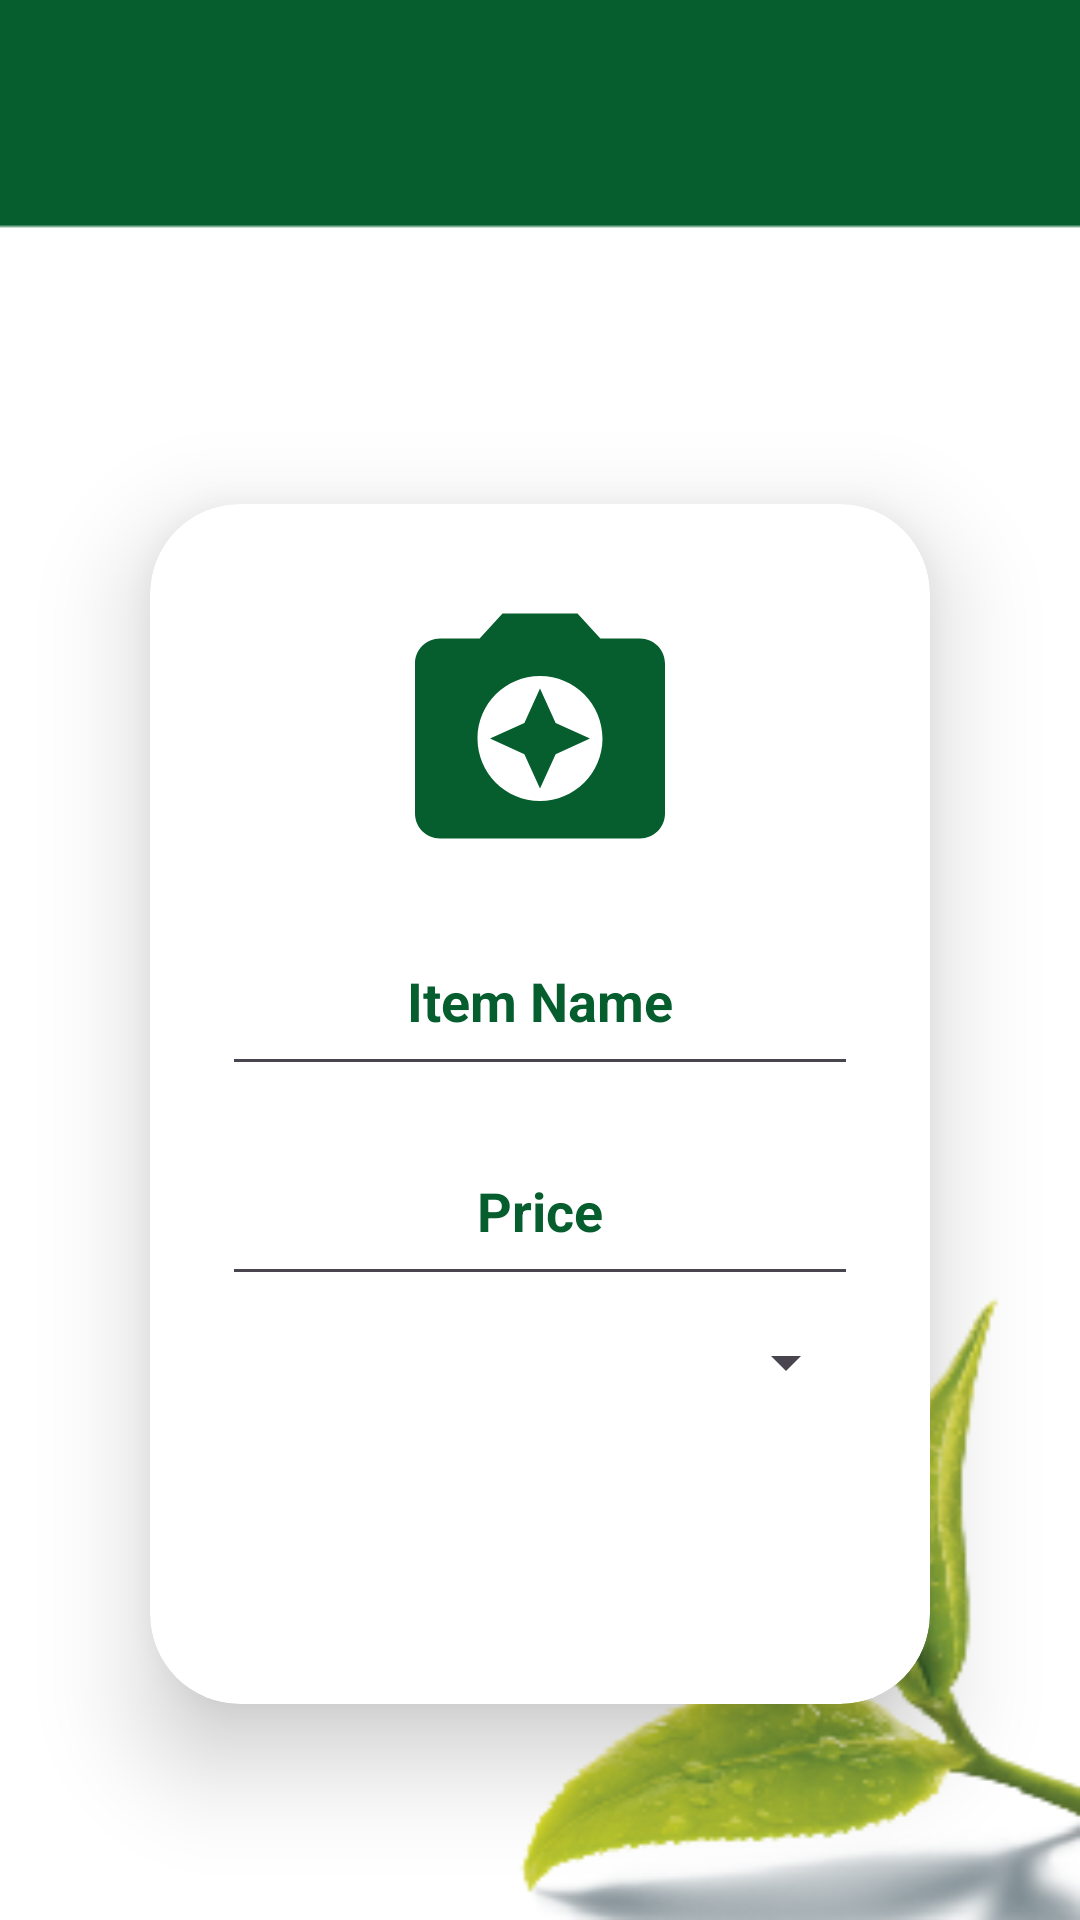

The Android layout XML behind this screen, and the referenced resources:
<!-- AndroidManifest.xml: application theme Theme.TeaPost -->
<!-- res/layout/add_menu.xml -->
<?xml version="1.0" encoding="utf-8"?>
<RelativeLayout xmlns:android="http://schemas.android.com/apk/res/android"
    android:layout_width="match_parent"
    android:layout_height="match_parent"
    xmlns:app="http://schemas.android.com/apk/res-auto"
    android:background="@drawable/p1"
    xmlns:tools="http://schemas.android.com/tools"
    tools:context=".Addmenu">


    <ImageView
        android:id="@+id/ii1"
        android:layout_width="wrap_content"
        android:layout_height="150dp"
        android:background="@drawable/logo"
        tools:ignore="ContentDescription">
    </ImageView>

    <ImageButton
        android:id="@+id/save"
        android:layout_width="55dp"
        android:layout_height="56dp"
        android:layout_marginLeft="345dp"
        android:layout_marginTop="12dp"
        android:background="@drawable/baseline_library_add_check_24"
        tools:ignore="ContentDescription,RtlHardcoded,SpeakableTextPresentCheck"></ImageButton>

    <androidx.cardview.widget.CardView
        android:layout_width="match_parent"
        android:layout_height="400dp"
        android:layout_below="@+id/save"
        android:layout_marginTop="100dp"
        android:layout_marginRight="50dp"
        android:layout_marginLeft="50dp"
        android:backgroundTint="@color/white"
        app:cardCornerRadius="30dp"
        app:cardElevation="20dp">

        <LinearLayout
            android:layout_width="match_parent"
            android:layout_height="400dp"
            android:layout_gravity="center_horizontal"
            android:backgroundTint="@color/white"
            android:orientation="vertical"
            android:padding="24dp">

            <ImageView
                android:id="@+id/i1"
                android:layout_width="100dp"
                android:layout_height="100dp"
                android:layout_gravity="center"
                android:src="@drawable/baseline_camera_enhance_24"
                tools:ignore="ContentDescription,RtlHardcoded,SpeakableTextPresentCheck" />

            <EditText
                android:id="@+id/t1"
                android:layout_width="match_parent"
                android:layout_height="60dp"
                android:layout_below="@+id/i1"
                android:layout_marginTop="10dp"
                android:hint="Item Name"
                android:textAlignment="center"
                android:textColor="#065E2E"
                android:textColorHint="#065E2E"
                android:textStyle="bold"
                tools:ignore="Autofill,HardcodedText,TextFields,VisualLintTextFieldSize" />

            <EditText
                android:id="@+id/t2"
                android:layout_width="match_parent"
                android:layout_height="60dp"
                android:layout_below="@+id/t1"
                android:layout_marginTop="10dp"
                android:hint="Price"
                android:textAlignment="center"
                android:textColor="#065E2E"
                android:textColorHint="#065E2E"
                android:textStyle="bold"
                tools:ignore="Autofill,HardcodedText,TextFields,VisualLintTextFieldSize" />

            
            <Spinner
                android:id="@+id/spinner"
                android:layout_width="match_parent"
                android:layout_height="wrap_content"
                android:layout_marginTop="10dp"
                android:textAlignment="center" />
        </LinearLayout>
    </androidx.cardview.widget.CardView>


</RelativeLayout>
<!-- resources referenced by this layout -->
<resources>
  <color name="white">#FFFFFFFF</color>
  <!-- drawable baseline_camera_enhance_24 (drawable) -->
  <vector android:height="24dp"
      android:viewportHeight="24" android:viewportWidth="24"
      android:width="24dp" xmlns:android="http://schemas.android.com/apk/res/android">
      <path android:fillColor="@color/green" android:pathData="M9,3L7.17,5L4,5c-1.1,0 -2,0.9 -2,2v12c0,1.1 0.9,2 2,2h16c1.1,0 2,-0.9 2,-2L22,7c0,-1.1 -0.9,-2 -2,-2h-3.17L15,3L9,3zM12,18c-2.76,0 -5,-2.24 -5,-5s2.24,-5 5,-5 5,2.24 5,5 -2.24,5 -5,5z"/>
      <path android:fillColor="@color/green" android:pathData="M12,17l1.25,-2.75L16,13l-2.75,-1.25L12,9l-1.25,2.75L8,13l2.75,1.25z"/>
  </vector>
  <!-- drawable p1: png bitmap (drawable, 23957 bytes) -->
  <style name="Theme.TeaPost" parent="Base.Theme.TeaPost" />
  <color name="green">#065E2E</color>
  <style name="Base.Theme.TeaPost" parent="Theme.Material3.DayNight.NoActionBar">
          
          
      </style>
</resources>
